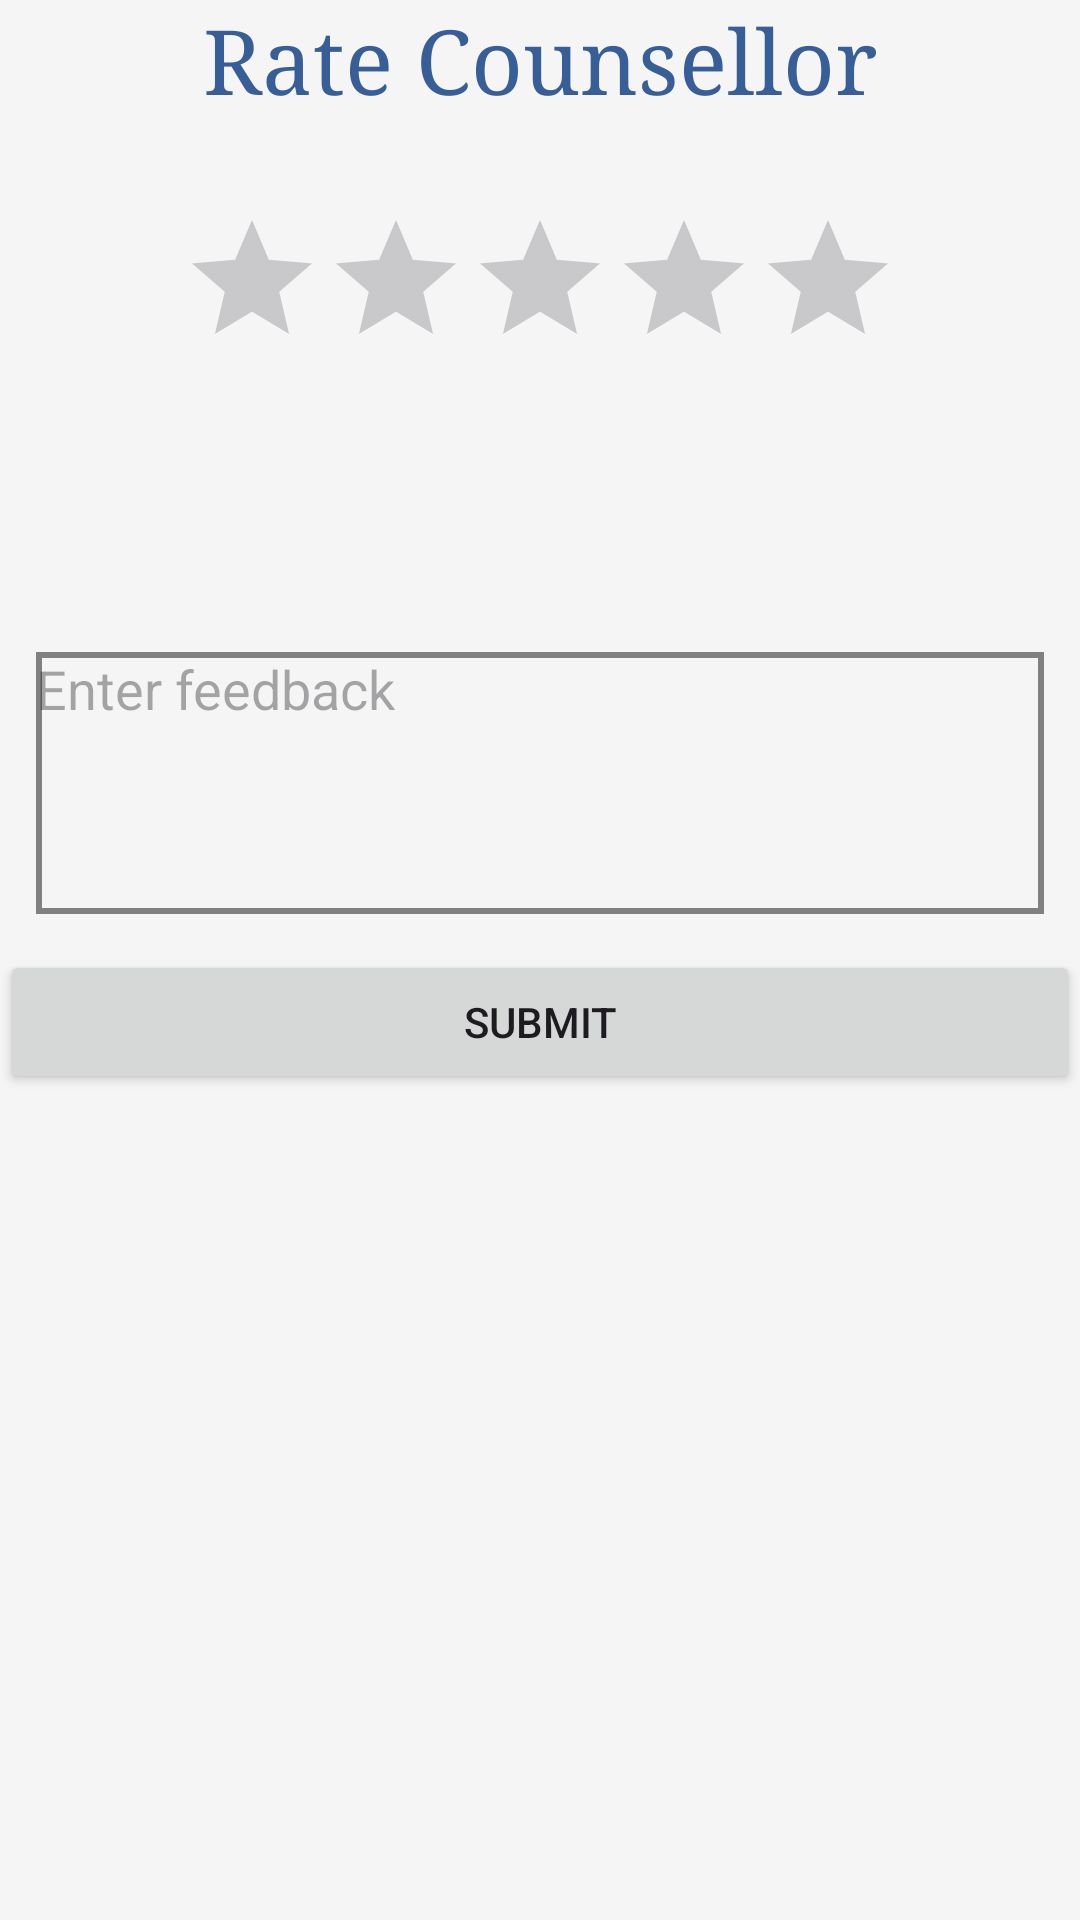

Here is an Android app screen rendered from its layout file. Give the layout XML and the strings, colors and styles it references.
<!-- AndroidManifest.xml: application theme Theme.Couselling -->
<!-- res/layout/rating.xml -->
<?xml version="1.0" encoding="utf-8"?>
<LinearLayout xmlns:android="http://schemas.android.com/apk/res/android"
    xmlns:app="http://schemas.android.com/apk/res-auto"
    xmlns:tools="http://schemas.android.com/tools"
    android:layout_width="match_parent"
    android:layout_height="match_parent"
    android:background="#f5f5f5"
    android:orientation="vertical">

    <TextView
        android:layout_width="match_parent"
        android:layout_height="wrap_content"
        android:fontFamily="serif"
        android:gravity="center_horizontal"
        android:text="Rate Counsellor"
        android:textColor="#375E97"
        android:textSize="30dp" />

    <LinearLayout
        android:layout_width="match_parent"
        android:layout_height="166dp"
        android:gravity="center_horizontal"
        android:orientation="horizontal">

        <RatingBar
            android:id="@+id/ratingBar2"
            android:layout_width="wrap_content"
            android:layout_height="wrap_content"
            android:layout_marginTop="30dp"
            android:background="#f5f5f5" />

    </LinearLayout>

    <EditText
        android:id="@+id/editTextTextMultiLine5"
        android:layout_width="match_parent"
        android:layout_height="wrap_content"
        android:layout_margin="12dp"
        android:background="@drawable/textbo"

        android:layout_marginLeft="30dp"

        android:ems="10"
        android:gravity="start|top"
        android:hint="Enter feedback"

        android:inputType="textMultiLine"
        android:lines="4" />

    <Button
        android:id="@+id/submit"
        android:layout_width="match_parent"
        android:layout_height="wrap_content"
        android:text="Submit" />

</LinearLayout>
<!-- resources referenced by this layout -->
<resources>
  <!-- drawable textbo (drawable) -->
  <?xml version="1.0" encoding="utf-8"?>
  <shape xmlns:android="http://schemas.android.com/apk/res/android"
      android:shape="rectangle">
      <stroke
          android:width="2dp"
          android:color="#808080"/>
  </shape>
  <style name="Theme.Couselling" parent="Base.Theme.Couselling" />
  <style name="Base.Theme.Couselling" parent="Theme.Material3.DayNight.NoActionBar">
          
          
      </style>
</resources>
